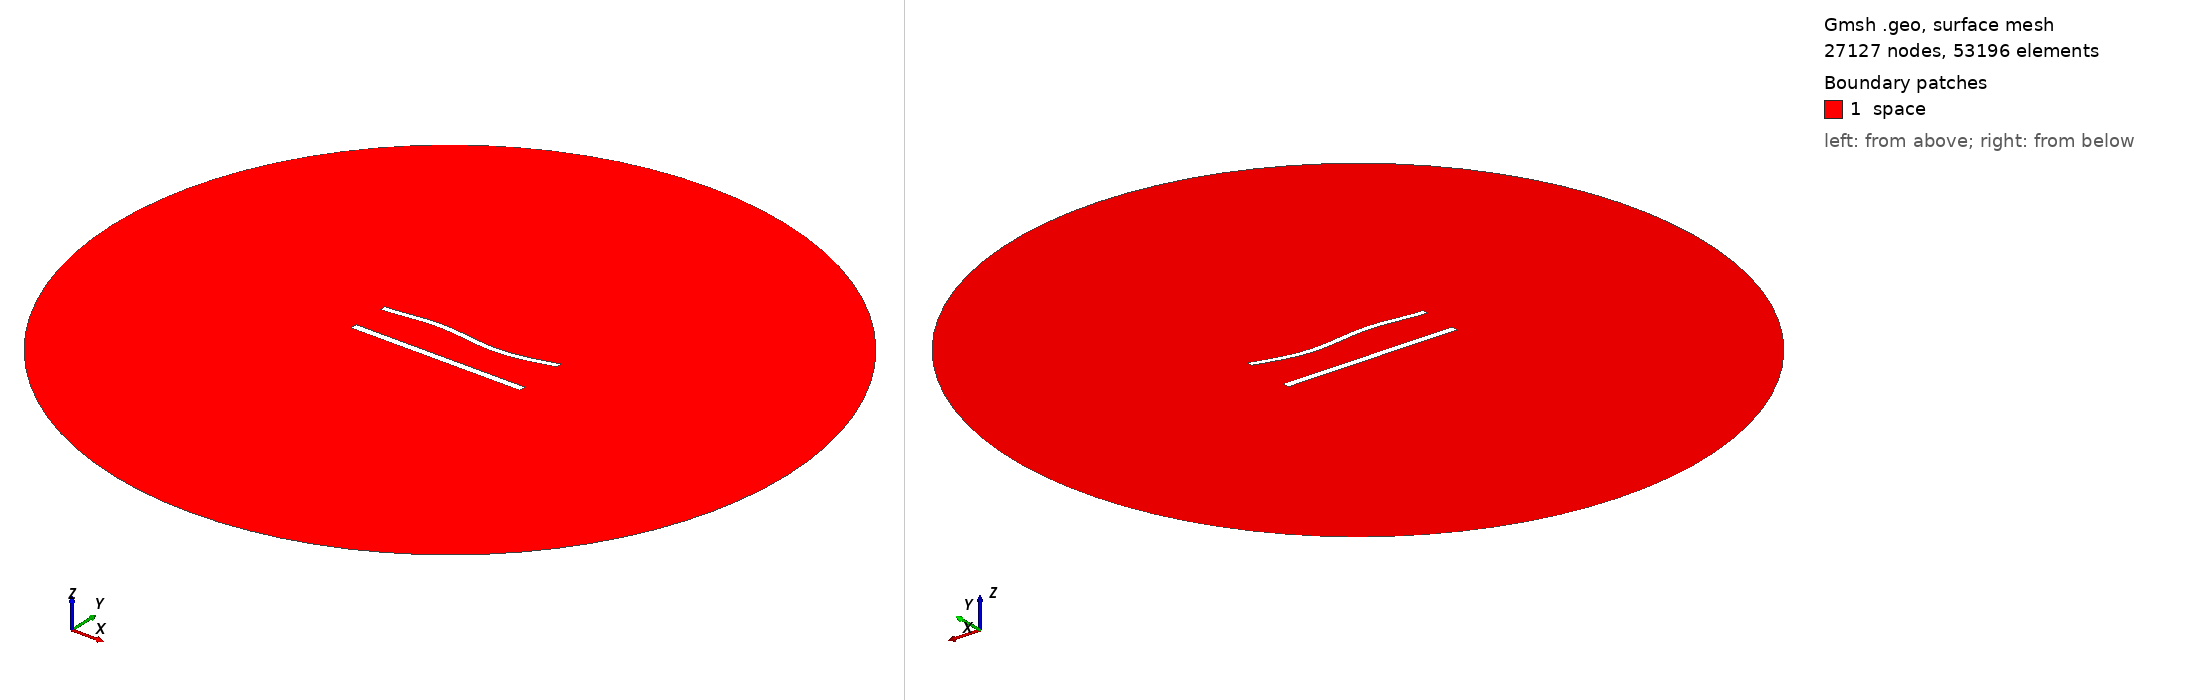

Gmsh geometry script, surface-meshed: 27127 nodes, 53196 surface elements. Boundary patches (legend numbers): 1 space. Left view from above one corner, right view from below the opposite corner. Legend entries are the model's physical surfaces. The drawing asked Gmsh for element sizes between 1% and 20% of the model's largest extent; the script's own settings can give other sizes.

=== 962.geo (drawn) ===
//---------------------------------------
// Geometry kernel
//---------------------------------------

SetFactory("OpenCASCADE");



//---------------------------------------
// Parameters of the geometry
//---------------------------------------

// Overetch of the upper plate
overetch = 0.25;

// Distance between the plates
distance = 22.5;

// Discretization over the x axis (for the deformation)
nx = 50; 

// Length of the plate
L = 100 - overetch; 

// Number of modes
n = 4; 

// 1st mode coefficient
coeff(1) = 1.5;
beta(1) = 0.596864 * 3.1415926535 / L;

// 2nd mode coefficient
coeff(2) = 0.0;
beta(2) = 1.49418 * 3.1415926535 / L;

// 3rd mode coefficient
coeff(3) = 1.5;
beta(3) = 2.50025 * 3.1415926535 / L;

// 4th mode coefficient
coeff(4) = 0.0;
beta(4) = 3.49999 * 3.1415926535 / L;



//---------------------------------------
// Upper plate (deformed rectangle)
//---------------------------------------

// Coordiantes of the upper plate
xmin = -50;
xmax = 50 - overetch;

// Height of the upper plate
yheight = 4 - 2 * overetch;

// Indexes of the points
UpperID[] = {};
LowerID[] = {};
LeftID[] = {};
RightID[] = {};

// Point index
p = 1;

// Horizontal edges
For i In {1:nx}
    x = xmin + (i-1)*(xmax - xmin)/(nx-1);

    y_bottom = distance / 2 + overetch;
    For j In {1:n}
        C = (Cosh(beta(j)*L) + Cos(beta(j)*L)) / (Sinh(beta(j)*L) + Sin(beta(j)*L));
        y_bottom  = y_bottom + coeff(j) * (Cosh(beta(j)*(x+50)) - Cos(beta(j)*(x+50)) - C * (Sinh(beta(j)*(x+50)) - Sin(beta(j)*(x+50))));
    EndFor

    y_top = y_bottom + yheight;

    Point(p) = {x, y_top, 0, 1.0};
    UpperID[i] = p;
    p = p + 1;

    Point(p) = {x, y_bottom, 0, 1.0};
    LowerID[i] = p;
    p = p + 1;
EndFor

// Create point lists
UpperPts[] = {}; LowerPts[] = {};
For i In {1:nx}
  UpperPts[] += {UpperID[i]};
  LowerPts[] += {LowerID[i]};
EndFor

// Build splines
Spline(1) = {UpperPts[]};
Spline(2) = {LowerPts[]};
Line(3) = {LowerPts[nx-1], UpperPts[nx-1]};
Line(4) = {LowerPts[0], UpperPts[0]};

// Build the plane surface
Curve Loop(1) = {2, 3, -1, -4};
Plane Surface(1) = {1};



//---------------------------------------
// Lower plate (rectangle)
//---------------------------------------

// Vertices
Point(1001) = {-50, -distance/2, 0, 1.0};
Point(1002) = { 50, -distance/2, 0, 1.0};
Point(1003) = { 50,  -distance/2 + 4, 0, 1.0};
Point(1004) = {-50,  -distance/2 + 4, 0, 1.0};

// Edges
Line(5) = {1001, 1002};
Line(6) = {1002, 1003};
Line(7) = {1003, 1004};
Line(8) = {1004, 1001};

// Plane surface
Line Loop(2) = {5, 6, 7, 8};
Plane Surface(2) = {2}; 



//---------------------------------------
// Outer (fictious) boundary
//---------------------------------------

// Points
Point(1005) = {0, 0, 0};       // Center
Point(1006) = {200, 0, 0};     // Start point
Point(1007) = {0, 200, 0};     // 90 degrees
Point(1008) = {-200, 0, 0};    // 180 degrees
Point(1009) = {0, -200, 0};    // 270 degrees

// Circle arcs (each needs start, center, end)
Circle(9) = {1006, 1005, 1007};
Circle(10) = {1007, 1005, 1008};
Circle(11) = {1008, 1005, 1009};
Circle(12) = {1009, 1005, 1006};

// Plane surface for the entire domain
Curve Loop(3) = {9, 10, 11, 12};
Surface(3) = {3};

// Subtract the plates from the whole domain to obtain the actual domain where we want to solve the equations
BooleanDifference{ Surface{3}; Delete; }{ Surface{1}; Surface{2}; Delete; }




//---------------------------------------
// Transfinite Lines/Curves
//---------------------------------------

// Set the number of points on the boundaries
r = 6;
d = 0.15;

// Plates
Transfinite Curve {1} = 50*r/4 Using Progression 1;
Transfinite Line {2} = 50*r Using Progression 1;
Transfinite Curve {3, 4} = 2*r Using Progression 1+d;
Transfinite Line {5} = 50*r/4 Using Progression 1;
Transfinite Line {7} = 50*r Using Progression 1;
Transfinite Line {6} = 2*r Using Progression 1-d;
Transfinite Line {8} = 2*r Using Progression 1+d;

// Outer boundary
Transfinite Line {9, 10, 11, 12} = 20 Using Progression 1;



//---------------------------------------
// Physical groups
//---------------------------------------                

// Physical curves (boundaries)
Physical Line("force_segment", 10) = {2};
Physical Line("upper_plate", 11) = {1, 3, 4};
Physical Line("lower_plate", 12) = {5, 6, 7, 8};
Physical Line("boundary", 20) = {9, 10, 11, 12};

// Physical Surfaces
Physical Surface("space", 30) = {3};



//---------------------------------------
// 6. Generate the Mesh
//---------------------------------------

// 2D mesh generation
Mesh 2;
